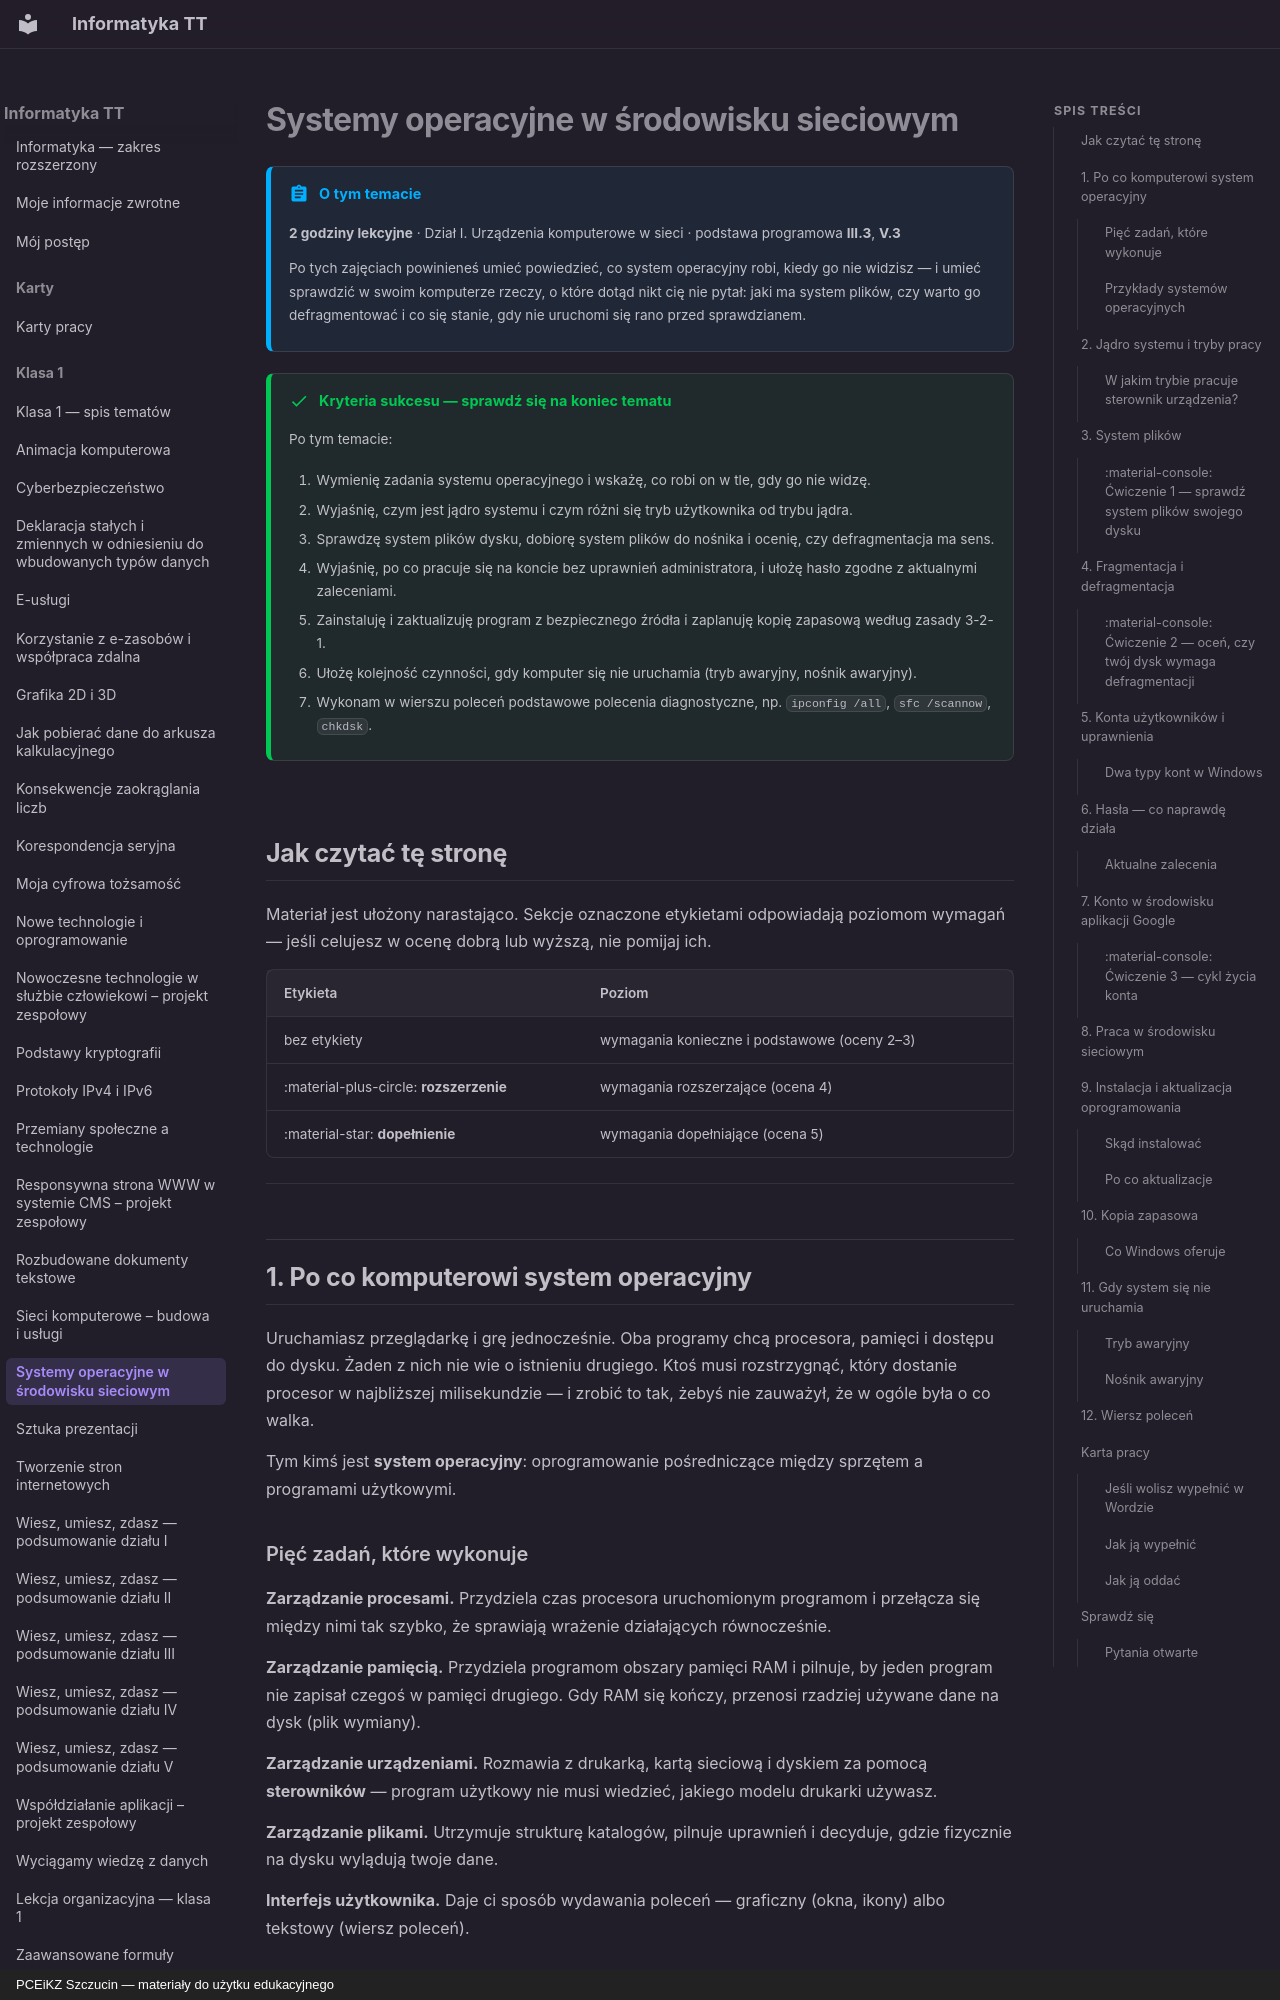

repository: JosiMate/inf-tt · page: klasa-1/systemy-operacyjne/index.html · generator: mkdocs · copyright: PCEiKZ Szczucin — materiały do użytku edukacyjnego

# Systemy operacyjne w środowisku sieciowym

!!! abstract "O tym temacie"

    **2 godziny lekcyjne** · Dział I. Urządzenia komputerowe w sieci
    · podstawa programowa **III.3**, **V.3**

    Po tych zajęciach powinieneś umieć powiedzieć, co system operacyjny robi,
    kiedy go nie widzisz — i umieć sprawdzić w swoim komputerze rzeczy, o które
    dotąd nikt cię nie pytał: jaki ma system plików, czy warto go defragmentować
    i co się stanie, gdy nie uruchomi się rano przed sprawdzianem.

!!! success "Kryteria sukcesu — sprawdź się na koniec tematu"

    Po tym temacie:

    1. Wymienię zadania systemu operacyjnego i wskażę, co robi on w tle, gdy go nie widzę.
    2. Wyjaśnię, czym jest jądro systemu i czym różni się tryb użytkownika od trybu jądra.
    3. Sprawdzę system plików dysku, dobiorę system plików do nośnika i ocenię, czy defragmentacja ma sens.
    4. Wyjaśnię, po co pracuje się na koncie bez uprawnień administratora, i ułożę hasło zgodne z aktualnymi zaleceniami.
    5. Zainstaluję i zaktualizuję program z bezpiecznego źródła i zaplanuję kopię zapasową według zasady 3-2-1.
    6. Ułożę kolejność czynności, gdy komputer się nie uruchamia (tryb awaryjny, nośnik awaryjny).
    7. Wykonam w wierszu poleceń podstawowe polecenia diagnostyczne, np. `ipconfig /all`, `sfc /scannow`, `chkdsk`.

## Jak czytać tę stronę

Materiał jest ułożony narastająco. Sekcje oznaczone etykietami odpowiadają
poziomom wymagań — jeśli celujesz w ocenę dobrą lub wyższą, nie pomijaj ich.

| Etykieta | Poziom |
| --- | --- |
| bez etykiety | wymagania konieczne i podstawowe (oceny 2–3) |
| :material-plus-circle: **rozszerzenie** | wymagania rozszerzające (ocena 4) |
| :material-star: **dopełnienie** | wymagania dopełniające (ocena 5) |

---

## 1. Po co komputerowi system operacyjny

Uruchamiasz przeglądarkę i grę jednocześnie. Oba programy chcą procesora, pamięci
i dostępu do dysku. Żaden z nich nie wie o istnieniu drugiego. Ktoś musi
rozstrzygnąć, który dostanie procesor w najbliższej milisekundzie — i zrobić to
tak, żebyś nie zauważył, że w ogóle była o co walka.

Tym kimś jest **system operacyjny**: oprogramowanie pośredniczące między sprzętem
a programami użytkowymi.

### Pięć zadań, które wykonuje

**Zarządzanie procesami.** Przydziela czas procesora uruchomionym programom
i przełącza się między nimi tak szybko, że sprawiają wrażenie działających
równocześnie.

**Zarządzanie pamięcią.** Przydziela programom obszary pamięci RAM i pilnuje, by
jeden program nie zapisał czegoś w pamięci drugiego. Gdy RAM się kończy, przenosi
rzadziej używane dane na dysk (plik wymiany).

**Zarządzanie urządzeniami.** Rozmawia z drukarką, kartą sieciową i dyskiem za
pomocą **sterowników** — program użytkowy nie musi wiedzieć, jakiego modelu
drukarki używasz.

**Zarządzanie plikami.** Utrzymuje strukturę katalogów, pilnuje uprawnień
i decyduje, gdzie fizycznie na dysku wylądują twoje dane.

**Interfejs użytkownika.** Daje ci sposób wydawania poleceń — graficzny (okna,
ikony) albo tekstowy (wiersz poleceń).
